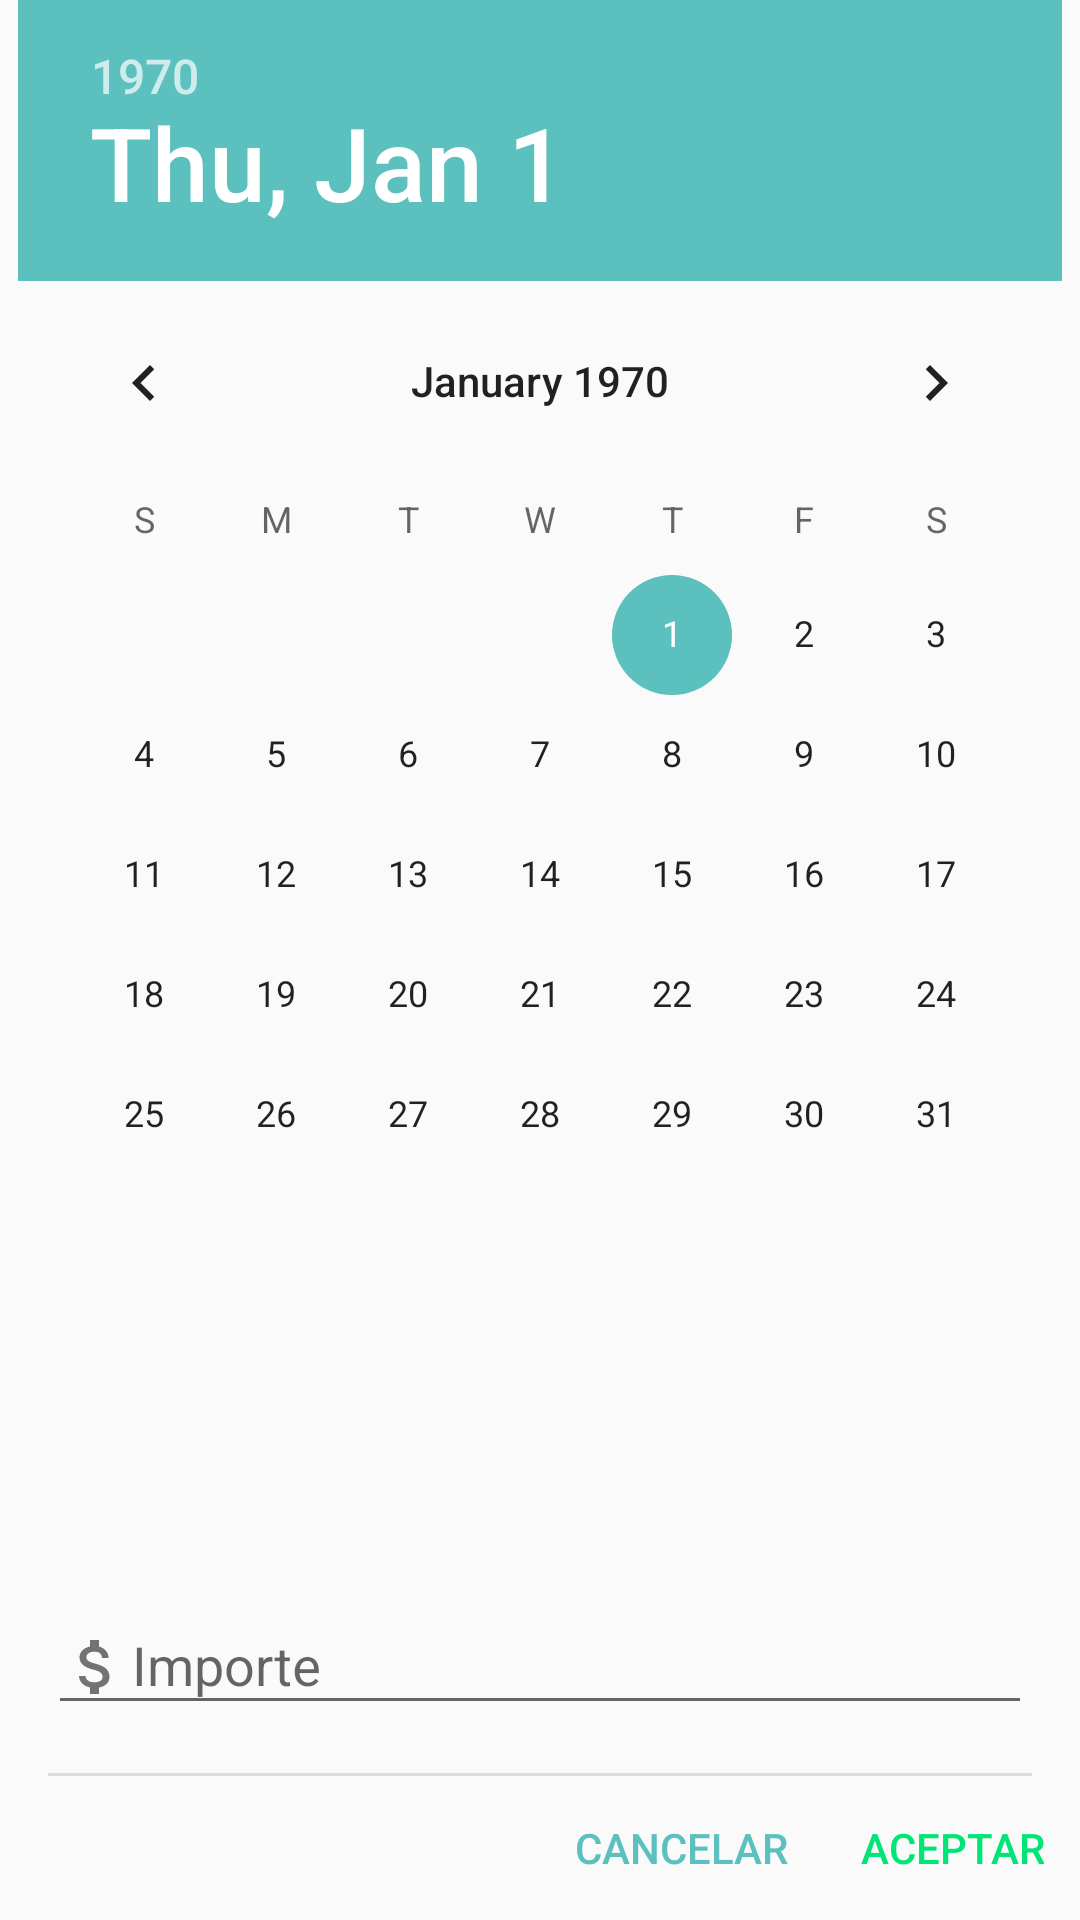

Layout XML and referenced resources for this Android screen:
<!-- AndroidManifest.xml: application theme AppTheme -->
<!-- res/layout/bottom_sheet_create_delivery.xml -->
<?xml version="1.0" encoding="utf-8"?>
<LinearLayout
    xmlns:android="http://schemas.android.com/apk/res/android"
    android:layout_width="match_parent"
    android:layout_height="wrap_content"
    android:orientation="vertical">

    <DatePicker
        android:id="@+id/date_picker"
        android:layout_width="wrap_content"
        android:layout_height="0dp"
        android:layout_gravity="center"
        android:layout_weight="1"/>

    <android.support.design.widget.TextInputLayout
        android:layout_width="match_parent"
        android:layout_height="wrap_content"
        android:layout_marginStart="@dimen/activity_horizontal_margin"
        android:layout_marginEnd="@dimen/activity_horizontal_margin"
        android:layout_gravity="center">

        <android.support.design.widget.TextInputEditText
            android:id="@+id/delivery_price"
            android:layout_width="match_parent"
            android:layout_height="wrap_content"
            android:drawableStart="@drawable/ic_attach_money_black_24px"
            android:hint="@string/price"/>

    </android.support.design.widget.TextInputLayout>

    <include layout="@layout/divider"/>

    <LinearLayout
        android:layout_width="match_parent"
        android:layout_height="wrap_content"
        android:gravity="end"
        android:orientation="horizontal">

        <Button
            android:id="@+id/cancel_button"
            style="?attr/buttonBarNegativeButtonStyle"
            android:layout_width="wrap_content"
            android:layout_height="wrap_content"
            android:text="@string/cancel"/>

        <Button
            android:id="@+id/accept_button"
            style="?attr/buttonBarPositiveButtonStyle"
            android:layout_width="wrap_content"
            android:layout_height="wrap_content"
            android:text="@string/accept"
            android:textColor="@color/validAccent"/>

    </LinearLayout>
</LinearLayout>
<!-- res/layout/divider.xml (included above) -->
<?xml version="1.0" encoding="utf-8"?>
<merge>
    <View
        xmlns:android="http://schemas.android.com/apk/res/android"
        android:layout_width="match_parent"
        android:layout_height="1dp"
        android:layout_marginEnd="@dimen/activity_horizontal_margin"
        android:layout_marginLeft="@dimen/activity_horizontal_margin"
        android:layout_marginRight="@dimen/activity_horizontal_margin"
        android:layout_marginStart="@dimen/activity_horizontal_margin"
        android:layout_marginTop="@dimen/activity_horizontal_margin"
        android:background="@color/gray_divider"/>
</merge>
<!-- resources referenced by this layout -->
<resources>
  <color name="gray_divider">#1f000000</color>
  <color name="validAccent">#00E676</color>
  <dimen name="activity_horizontal_margin">16dp</dimen>
  <!-- drawable ic_attach_money_black_24px (drawable) -->
  <vector android:alpha="0.54" android:height="24dp"
      android:viewportHeight="24.0" android:viewportWidth="24.0"
      android:width="24dp" xmlns:android="http://schemas.android.com/apk/res/android">
      <path android:fillColor="#000000" android:pathData="M11.8,10.9c-2.27,-0.59 -3,-1.2 -3,-2.15 0,-1.09 1.01,-1.85 2.7,-1.85 1.78,0 2.44,0.85 2.5,2.1h2.21c-0.07,-1.72 -1.12,-3.3 -3.21,-3.81V3h-3v2.16c-1.94,0.42 -3.5,1.68 -3.5,3.61 0,2.31 1.91,3.46 4.7,4.13 2.5,0.6 3,1.48 3,2.41 0,0.69 -0.49,1.79 -2.7,1.79 -2.06,0 -2.87,-0.92 -2.98,-2.1h-2.2c0.12,2.19 1.76,3.42 3.68,3.83V21h3v-2.15c1.95,-0.37 3.5,-1.5 3.5,-3.55 0,-2.84 -2.43,-3.81 -4.7,-4.4z"/>
  </vector>
  <string name="accept">Aceptar</string>
  <string name="cancel">Cancelar</string>
  <string name="price">Importe</string>
  <style name="AppTheme" parent="Theme.AppCompat.Light.NoActionBar">
          
          <item name="colorPrimary">@color/colorPrimary</item>
          <item name="colorPrimaryDark">@color/colorPrimaryDark</item>
          <item name="colorAccent">@color/colorAccent</item>
  
      </style>
  <color name="colorPrimary">#3A506B</color>
  <color name="colorPrimaryDark">#304258</color>
  <color name="colorAccent">#5BC0BE</color>
</resources>
